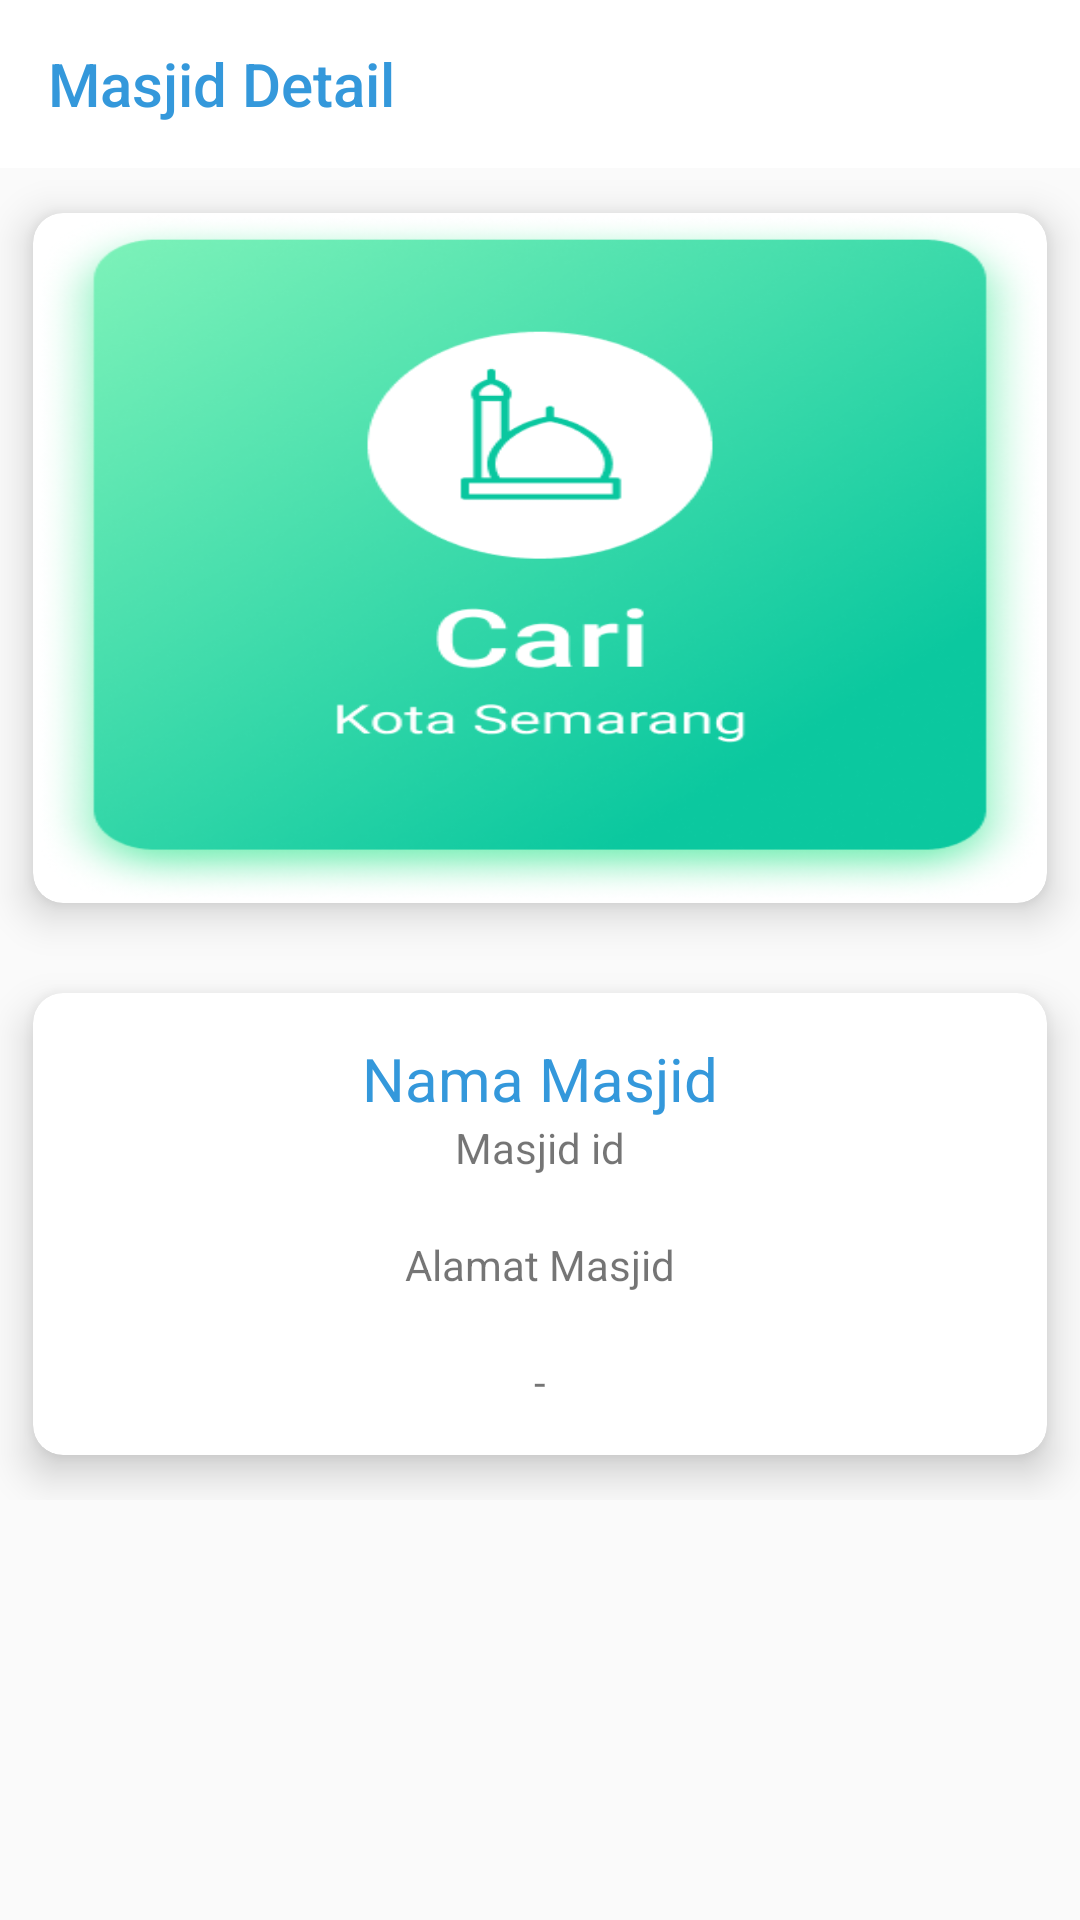

Android layout source for this screen:
<!-- AndroidManifest.xml: application theme AppTheme -->
<!-- res/layout/activity_cari_detail.xml -->
<?xml version="1.0" encoding="utf-8"?>
<LinearLayout xmlns:android="http://schemas.android.com/apk/res/android"
    xmlns:app="http://schemas.android.com/apk/res-auto"
    xmlns:tools="http://schemas.android.com/tools"
    android:layout_width="match_parent"
    android:layout_height="match_parent"
    android:orientation="vertical"
    tools:context=".Cari.CariDetail">

    <androidx.appcompat.widget.Toolbar
        android:id="@+id/toolbar"
        app:title="Masjid Detail"
        app:titleTextColor="@color/blueTheme"
        android:layout_width="match_parent"
        android:layout_height="wrap_content"
        android:background="@color/white"
        android:minHeight="?attr/actionBarSize"
        android:theme="@style/ToolbarColoredBackArrow" />

    <ScrollView
        android:layout_width="match_parent"
        android:layout_height="match_parent">
        <LinearLayout
            android:layout_width="match_parent"
            android:layout_height="wrap_content"
            android:orientation="vertical" >
            <androidx.cardview.widget.CardView
                android:layout_width="match_parent"
                android:layout_height="wrap_content"
                app:cardCornerRadius="10dp"
                app:cardElevation="8dp"
                app:cardUseCompatPadding="true">

                <ImageView
                    android:id="@+id/image"
                    android:layout_width="match_parent"
                    android:layout_height="230dp"
                    android:scaleType="fitXY"
                    app:srcCompat="@drawable/bt_home_cari" />
            </androidx.cardview.widget.CardView>

            <androidx.cardview.widget.CardView
                android:layout_width="match_parent"
                android:layout_height="match_parent" />

            <androidx.cardview.widget.CardView
                android:layout_width="match_parent"
                android:layout_height="match_parent" />

            <androidx.cardview.widget.CardView
                android:clickable="true"
                android:layout_width="match_parent"
                android:layout_height="wrap_content"
                app:cardCornerRadius="10dp"
                app:cardElevation="8dp"
                app:cardUseCompatPadding="true"
                >
                <LinearLayout
                    android:gravity="center_horizontal"
                    android:layout_width="match_parent"
                    android:layout_height="match_parent"
                    android:paddingVertical="15dp"
                    android:orientation="vertical">

                    <TextView
                        android:id="@+id/name"
                        android:layout_width="wrap_content"
                        android:layout_height="wrap_content"
                        android:text="Nama Masjid"
                        android:textColor="@color/blueTheme"
                        android:textSize="20dp" />

                    <TextView
                        android:id="@+id/textView4"
                        android:layout_width="wrap_content"
                        android:layout_height="wrap_content"
                        android:text="Masjid id" />

                    <TextView
                        android:layout_marginTop="20dp"
                        android:id="@+id/alamat"
                        android:layout_width="wrap_content"
                        android:layout_height="wrap_content"
                        android:text="Alamat Masjid" />

                    <TextView
                        android:id="@+id/textView6"
                        android:layout_marginTop="20dp"
                        android:layout_width="wrap_content"
                        android:layout_height="wrap_content"
                        android:text="-" />
                </LinearLayout>

            </androidx.cardview.widget.CardView>
        </LinearLayout>
    </ScrollView>
</LinearLayout>
<!-- resources referenced by this layout -->
<resources>
  <color name="blueTheme">#3498DB</color>
  <color name="white">#FFFFFF</color>
  <!-- drawable bt_home_cari: png bitmap (drawable-v24, 198204 bytes) -->
  <style name="ToolbarColoredBackArrow" parent="AppTheme">
          <item name="android:textColorSecondary">@color/blueTheme</item>
      </style>
  <style name="AppTheme" parent="Theme.AppCompat.Light.DarkActionBar">
          
          <item name="colorPrimary">@color/colorPrimary</item>
          <item name="colorPrimaryDark">@color/colorPrimaryDark</item>
          <item name="colorAccent">@color/colorAccent</item>
      </style>
  <color name="colorPrimary">#008577</color>
  <color name="colorPrimaryDark">#00574B</color>
  <color name="colorAccent">#D81B60</color>
</resources>
